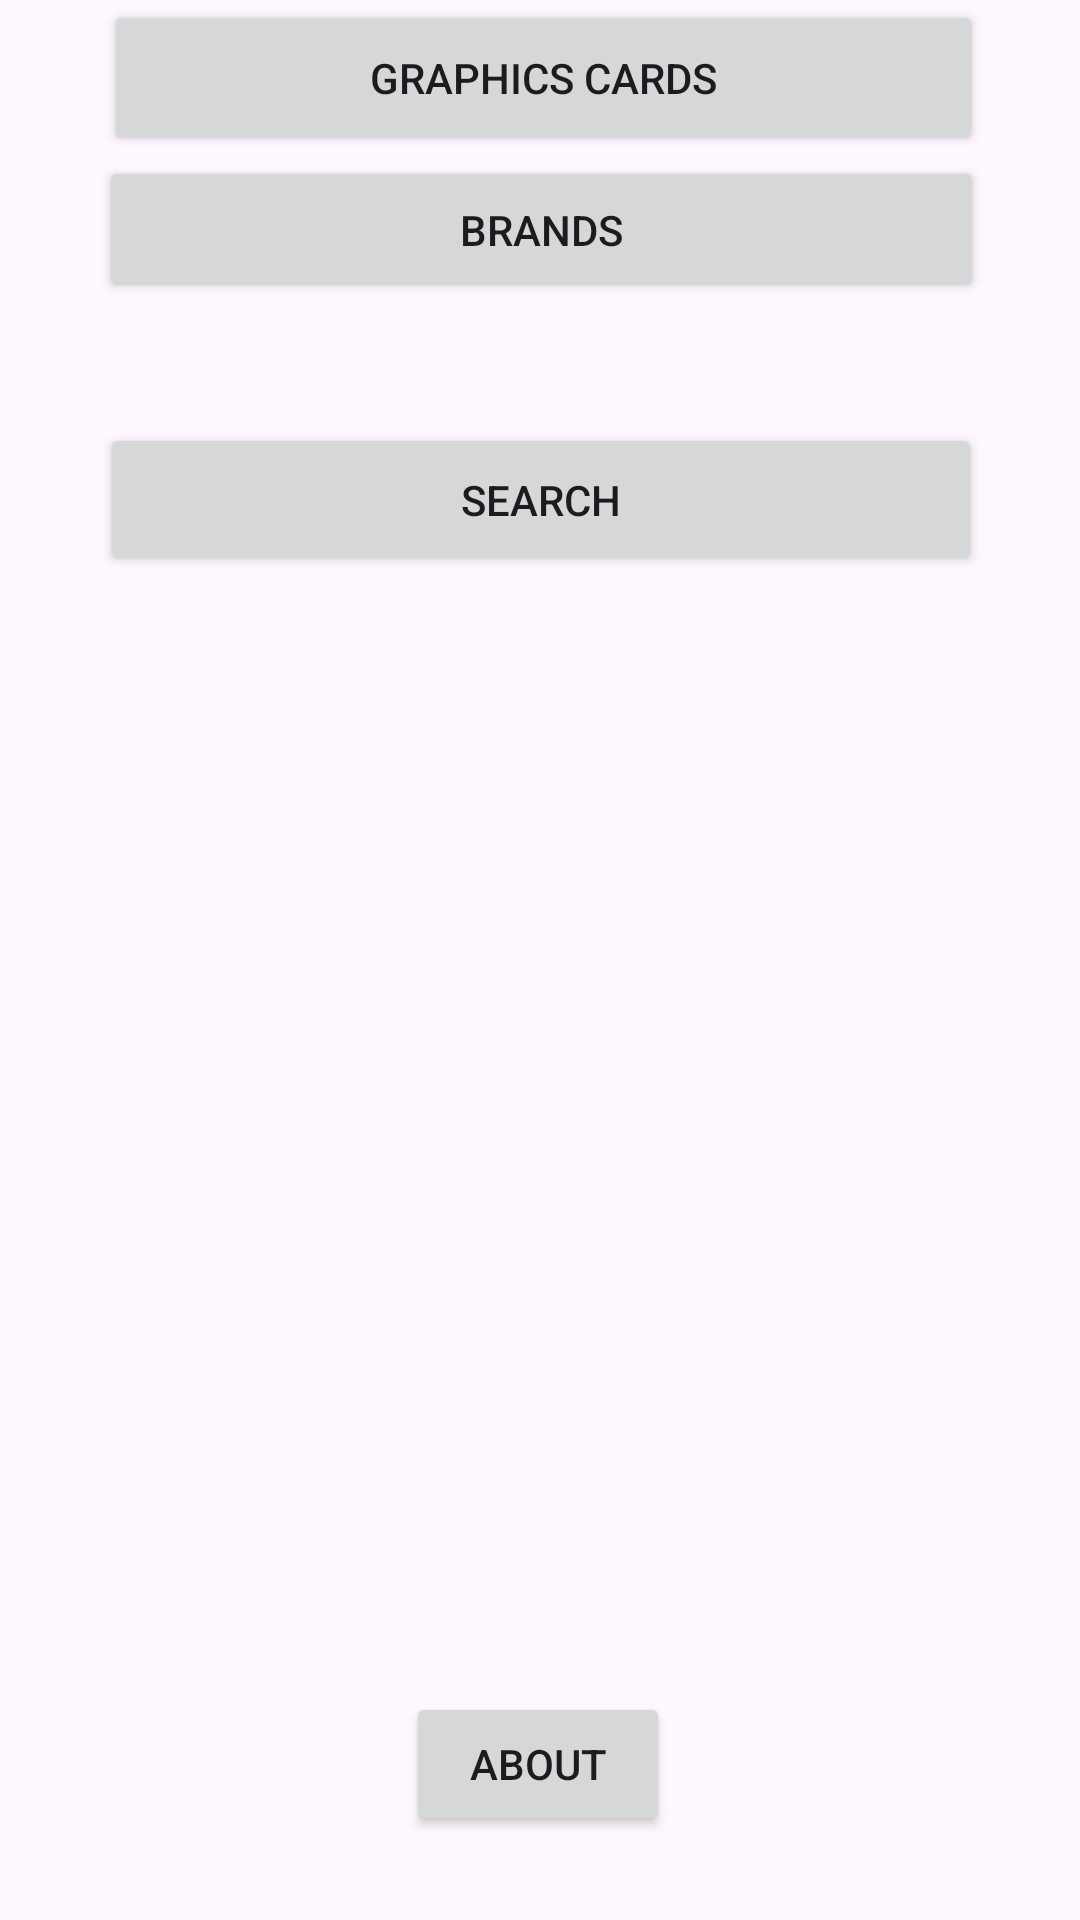

This screen was rendered from an Android layout file. Write that file and the resources it references.
<!-- AndroidManifest.xml: application theme Theme.Graficas -->
<!-- res/layout/fragment_menu_principal.xml -->
<?xml version="1.0" encoding="utf-8"?>
<androidx.constraintlayout.widget.ConstraintLayout xmlns:android="http://schemas.android.com/apk/res/android"
    xmlns:app="http://schemas.android.com/apk/res-auto"
    xmlns:tools="http://schemas.android.com/tools"
    android:layout_width="match_parent"
    android:layout_height="match_parent"
    tools:context=".MenuPrincipalFragment">

    <Button
        android:id="@+id/buttonAbout"
        android:layout_width="wrap_content"
        android:layout_height="wrap_content"
        android:layout_marginBottom="28dp"
        android:text="@string/about"
        app:layout_constraintBottom_toBottomOf="parent"
        app:layout_constraintEnd_toEndOf="parent"
        app:layout_constraintHorizontal_bias="0.498"
        app:layout_constraintStart_toStartOf="parent" />

    <Button
        android:id="@+id/buttonGraphics"
        android:layout_width="293dp"
        android:layout_height="52dp"
        android:text="@string/graphics_cards"
        app:layout_constraintBottom_toTopOf="@+id/buttonBrands"
        app:layout_constraintEnd_toEndOf="parent"
        app:layout_constraintHorizontal_bias="0.516"
        app:layout_constraintStart_toStartOf="parent"
        app:layout_constraintTop_toTopOf="parent"
        app:layout_constraintVertical_bias="0.593" />

    <Button
        android:id="@+id/buttonBrands"
        android:layout_width="295dp"
        android:layout_height="49dp"
        android:layout_marginBottom="40dp"
        android:text="@string/brands"
        app:layout_constraintBottom_toTopOf="@+id/buttonSearch"
        app:layout_constraintEnd_toEndOf="parent"
        app:layout_constraintHorizontal_bias="0.508"
        app:layout_constraintStart_toStartOf="parent" />

    <Button
        android:id="@+id/buttonSearch"
        android:layout_width="294dp"
        android:layout_height="51dp"
        android:layout_marginBottom="372dp"
        android:text="@string/search"
        app:layout_constraintBottom_toTopOf="@+id/buttonAbout"
        app:layout_constraintEnd_toEndOf="parent"
        app:layout_constraintHorizontal_bias="0.504"
        app:layout_constraintStart_toStartOf="parent" />

</androidx.constraintlayout.widget.ConstraintLayout>
<!-- resources referenced by this layout -->
<resources>
  <string name="about">About</string>
  <string name="brands">Brands</string>
  <string name="graphics_cards">Graphics Cards</string>
  <string name="search">Search</string>
  <style name="Theme.Graficas" parent="Base.Theme.Graficas" />
  <style name="Base.Theme.Graficas" parent="Theme.Material3.DayNight.NoActionBar">
          
          
      </style>
</resources>
